Run: headless pygame with SDL's dummy video driver; simulated clock (each Clock.tick advances the game by its frame time, no real sleeping); random seed 0; keys injected as events and as key.get_pressed() state; mouse plan: one left click at the window centre at the start of phase 2, then a move to the lower-right quarter at the start of phase 3.
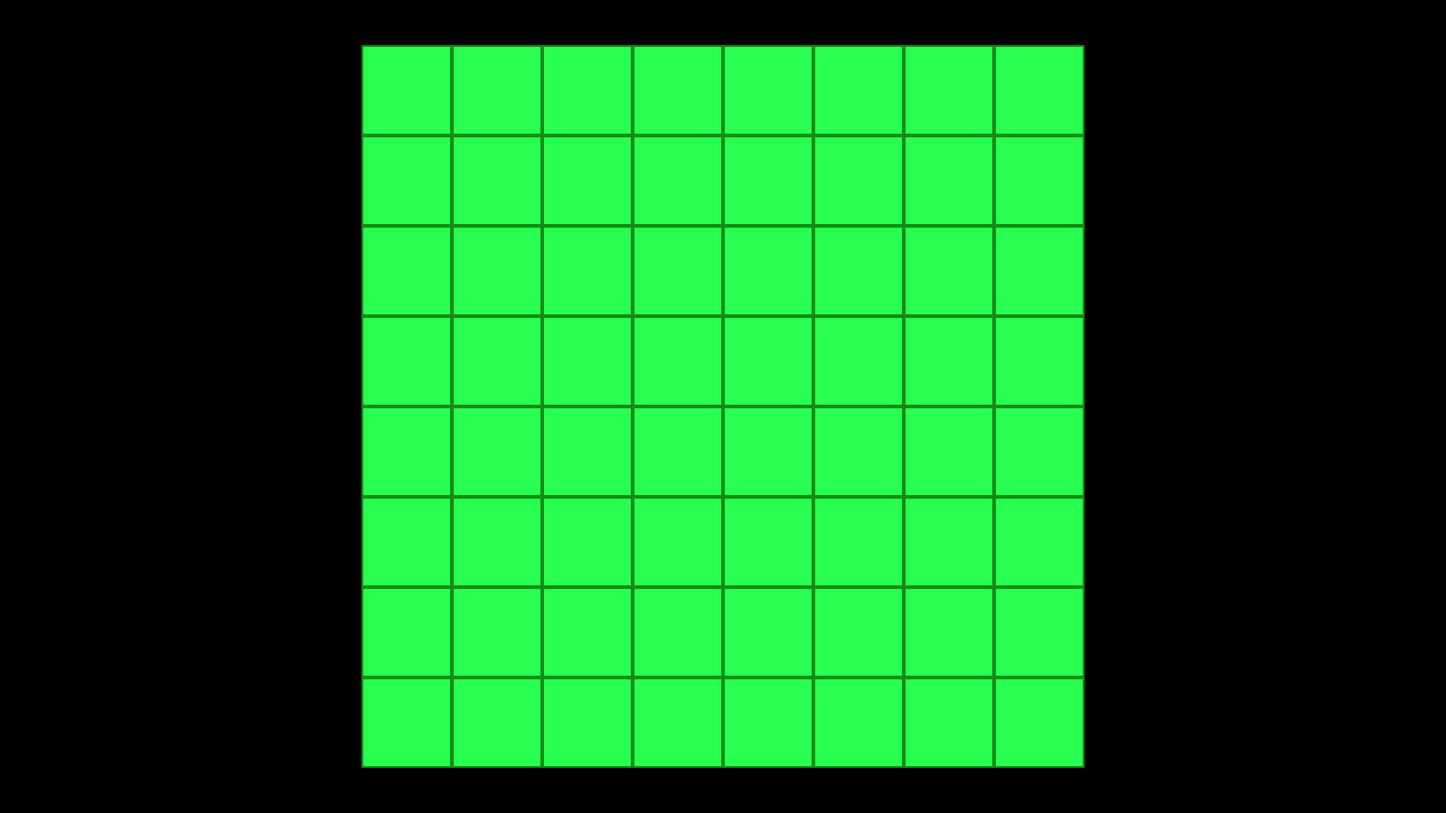
Frame 1 of 4 · flips 1–60 · no input
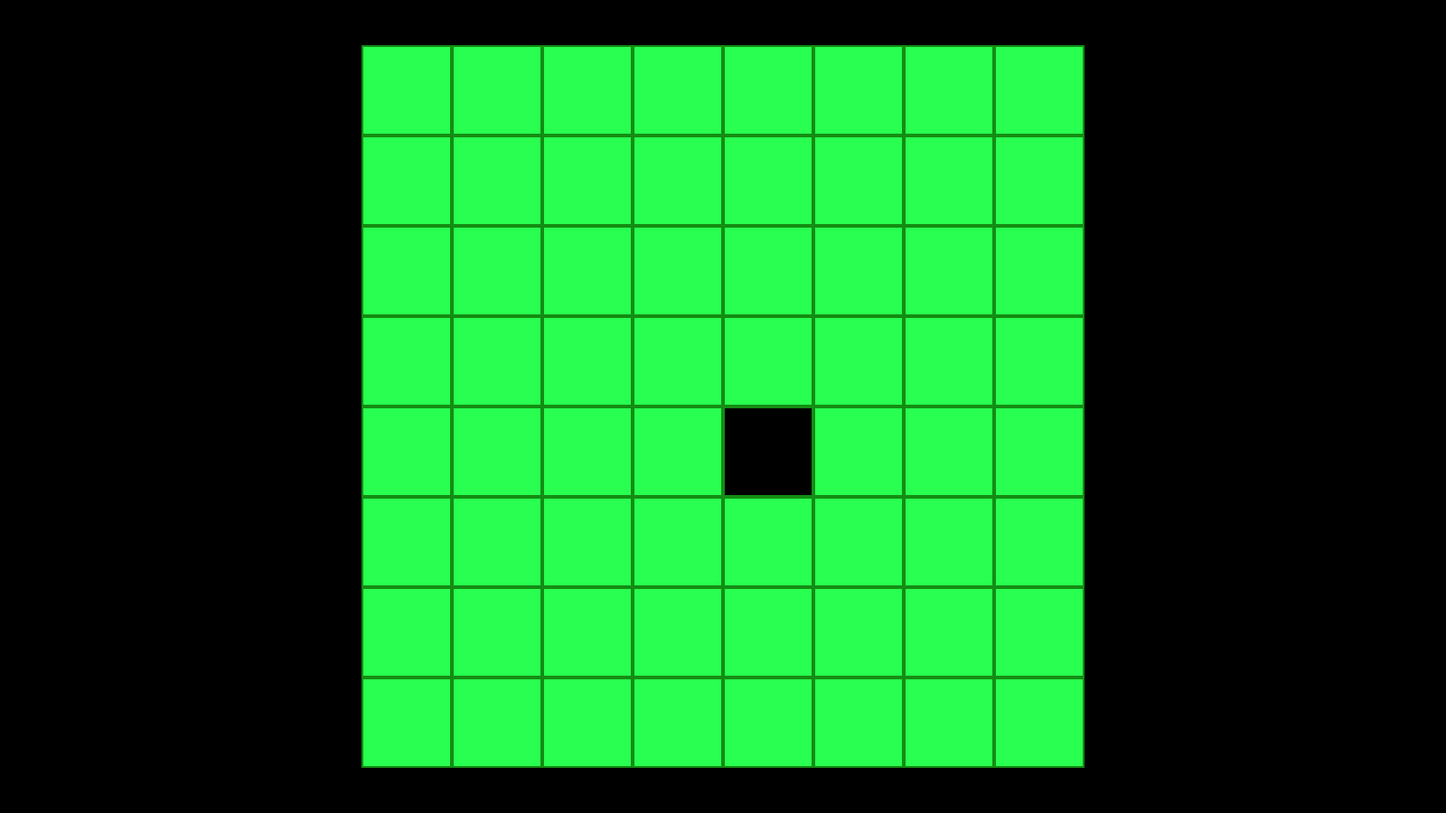
Frame 2 of 4 · flips 61–180 · clicked the window centre · tapped SPACE, RETURN · held RIGHT (→), D
Frame 3 of 4 · flips 181–300 · moved the mouse to the lower-right quarter · held DOWN (↓), S · screen unchanged from frame 2, image omitted
Frame 4 of 4 · flips 301–420 · held LEFT (←), A, UP (↑), W · screen unchanged from frame 3, image omitted

The pygame program that drew these frames:

import pygame
from collections import namedtuple

Position = namedtuple("Position", ["x", "y"])

BLOCKSIZE = 100
SCREENSIZE = Position(1600, 900)  # constants
SIDE = 8
PLAYERCOLOR = (255, 255, 255)
BOTCOLOR = (0, 0, 0)
DESKCOLOR = (40, 255, 80)

screen = pygame.display.set_mode(SCREENSIZE) #variables
game_on = True
t = 0

x_offset = (SCREENSIZE.x - BLOCKSIZE * 8)/2
y_offset = (SCREENSIZE.y - BLOCKSIZE * 8)/2  # offsets

class Tile(pygame.sprite.Sprite): # tile (i know, cool comment)
    def __init__(self, x, y, size):
        super().__init__()
        self.pos = Position(x, y)
        self.size = size
        self.color = (40, 255, 80)
        self.image = pygame.Surface((self.size, self.size))
        self.image.fill(self.color)
        self.rect = self.image.get_rect(topleft=(self.pos))

    def update(self, screen):
        self.draw(screen)

    def on_click(self):
        global t
        x, y = pygame.mouse.get_pos()
        if self.rect.collidepoint(x, y) and self.color == DESKCOLOR:
            self.color = PLAYERCOLOR if t % 2 == 1 else BOTCOLOR
            self.image.fill(self.color)
            t += 1
            return Position(self.pos.x, self.pos.y)

    def draw(self, screen: pygame.Surface):
        self.image.fill(self.color)
        screen.blit(self.image, self.rect)
        pygame.draw.rect(screen, (20, 140, 20), self.rect, 2, 0, 0, 0, 0, 0) # change borders color here!

class Desk(): # list of tiles also its doing all operations with them
    def __init__(self): # doing SIDE x SIDE desk filled with tiles
        self.tiles = []
        for i in range(SIDE):
            for k in range(SIDE):
                tile = Tile(x_offset + BLOCKSIZE * i, y_offset + BLOCKSIZE * k, BLOCKSIZE)
                self.tiles.append(tile)

    def update_tiles(self, screen : pygame.Surface): # updates tiles
        for tile in self.tiles:
            tile.update(screen)

    def render_desk(self, x, y): # checking and changing tiles color when necessary
        def in_range(ind): # checking is index in range of list
            if ind < 0 or ind >= SIDE*SIDE:
                return False
            return True

        def to_index(x, y): # gets index by position
            for tile in self.tiles:
                if tile.pos.x == x and tile.pos.y == y:
                    return self.tiles.index(tile)
            return None

        def move(ind, color, step): # going through one line of blocks
            i = step
            on_axis = []
            while True:
                if in_range(ind + i):
                    if self.tiles[ind + i].color == DESKCOLOR: 
                        break
                    elif self.tiles[ind + i].color == color: 
                        if len(on_axis) != 0:
                            for tile in on_axis:
                                tile.color = color
                        break
                    else:
                        on_axis.append(self.tiles[ind + i])
                        i += step
                else:
                    break

        ind = to_index(x, y)
        print(ind)

        while True:
            if ind != None:
                color = self.tiles[ind].color
                move(ind, color, 1) # down
                move(ind, color, -1) # up
                move(ind, color, -8) # left
                move(ind, color, 8) # right
                move(ind, color, -9) # left top
                move(ind, color, 7) # right top
                move(ind, color, 9) # right down
                move(ind, color, -7) # left down
            break
                

desk = Desk()
        
while game_on:
    for event in pygame.event.get():
        if event.type == pygame.QUIT:
            game_on = False

        if event.type == pygame.MOUSEBUTTONDOWN:
            for tile in desk.tiles:
                pos = tile.on_click()
                if pos != None:
                    desk.render_desk(pos.x, pos.y)

    screen.fill((0, 0, 0))
    desk.update_tiles(screen)
    pygame.display.flip()
